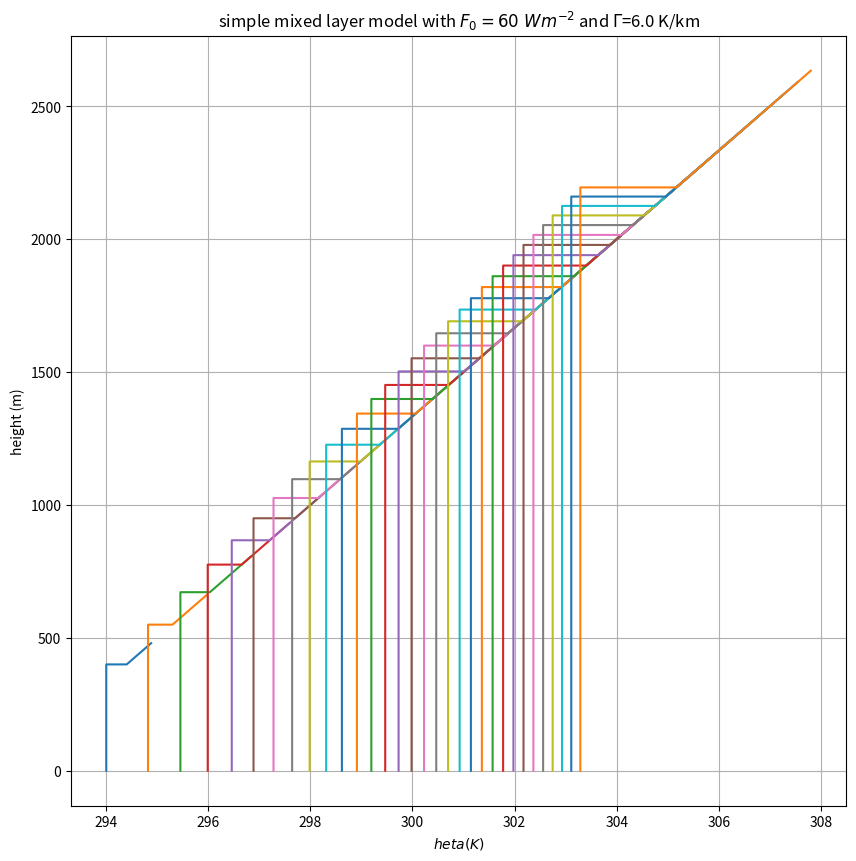
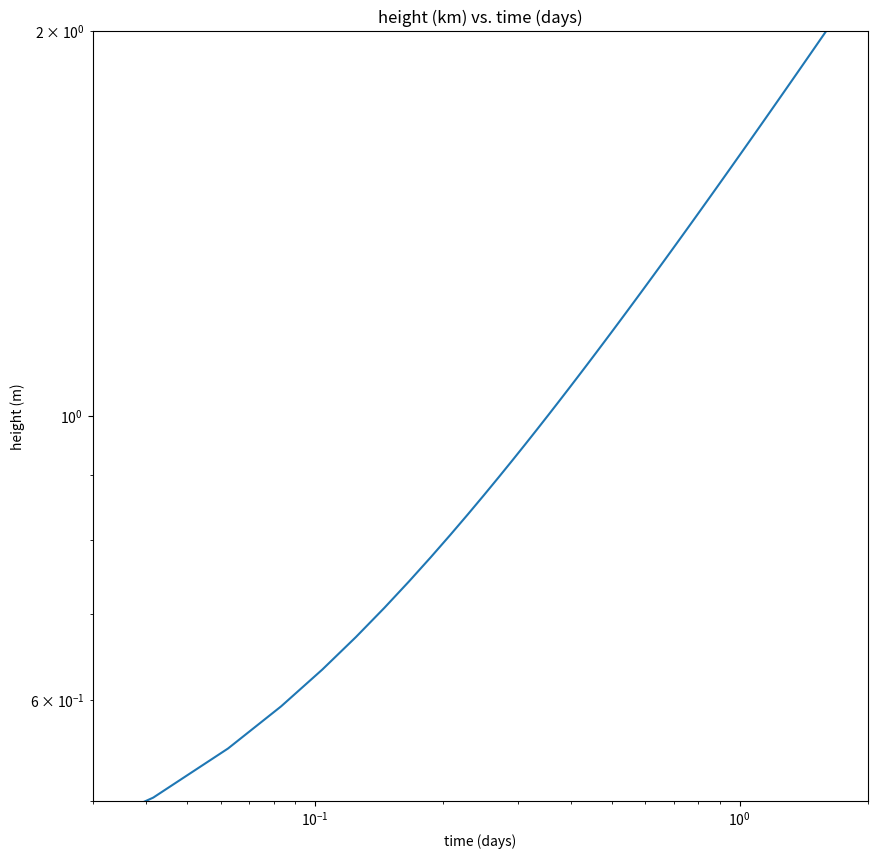

Python code for these plots, in order: (Note: this script raises an exception after producing the figures.)

# coding: utf-8

# <h1>Table of Contents<span class="tocSkip"></span></h1>
# <div class="toc" style="margin-top: 1em;"><ul class="toc-item"><li><span><a href="#Integrate-the-mixed-layer-equations-(notes-eqn.-11-13)" data-toc-modified-id="Integrate-the-mixed-layer-equations-(notes-eqn.-11-13)-1"><span class="toc-item-num">1&nbsp;&nbsp;</span>Integrate the mixed layer equations (notes eqn. 11-13)</a></span></li><li><span><a href="#does-the-height-grow-as-$\sqrt{time}?$" data-toc-modified-id="does-the-height-grow-as-$\sqrt{time}?$-2"><span class="toc-item-num">2&nbsp;&nbsp;</span>does the height grow as $\sqrt{time}?$</a></span></li></ul></div>

# # Integrate the mixed layer equations (notes eqn. 11-13)

# In[12]:


import numpy as np
import scipy.integrate as integrate
from matplotlib import pyplot as plt
import pandas as pd


def dmixed_vars(the_vars,tstep,F0,wh,gamma):
    """
      derivatives for simple mixed layer (see mixed layer notes eqn. 11-13)
    """
    k=0.2
    rho=1.
    cp=1004.
    derivs=np.empty_like(the_vars)
    derivs[0]=(1 + k)*F0/(the_vars[1]*cp*rho)
    derivs[1] = k*F0/(rho*cp*the_vars[2]) + wh
    derivs[2] = (derivs[1] - wh)*gamma - derivs[0]
    return derivs

def make_prof(df_out,gamma):
    #
    #  construct a vertical (theta, height) profile with the correct Delta theta jump
    #  using four points
    #
    profile=[(df_out['theta'],0),
             (df_out['theta'],df_out['h']),
             (df_out['theta'] + df_out['deltheta'],df_out['h']),
             (df_out['theta'] + df_out['deltheta'] + gamma*0.2*df_out['h'],1.2*df_out['h'])]
    xvals=[item[0] for item in profile]
    yvals=[item[1] for item in profile]
    return xvals,yvals

dtout=30.  #minutes
tf=48   #hours
dtout=dtout*60.
tf=tf*3600.
tspan = np.arange(0.,tf,dtout)
gamma=6.e-3  #K/m
theta_sst = 290.
intercept = 292.
h=400.
theta=294.
theta_ft = intercept + gamma*h
del_theta=theta_ft - theta
vars_init=[theta,h,del_theta]  #theta (K), height (m), del theta (K) to start
gamma=6.e-3  #K/m
F0 = 60 #W/m^2
wh= 0.  #m/s
output=integrate.odeint(dmixed_vars, vars_init, tspan,(F0,wh,gamma))
result=pd.DataFrame.from_records(output,columns=['theta','h','deltheta'])
result['time']=tspan/24./3600.
out=result.to_dict(orient='records')

fig,ax = plt.subplots(1,1,figsize=(10,10))
for count,row in enumerate(out):
    if np.mod(count,3) == 0:
        thetavals,heightvals=make_prof(row,gamma)
        ax.plot(thetavals,heightvals)
#
# note that the title tuple concatenates the two lines together if
# the aren't separated by a comma

out=ax.set(xlabel='$\theta (K)$',ylabel='height (m)',
          title=('simple mixed layer model with '
                 '$F_0 = {}\ Wm^{{-2}}$ and $\Gamma$={} K/km').format(F0,gamma*1.e3))
ax.grid(True,which='both')


# # does the height grow as $\sqrt{time}?$

# In[9]:


np.seterr(divide='ignore')
m2km=1.e-3
fig, ax=plt.subplots(1,1,figsize=(10,10))
ax.loglog(result['time'],result['h']*m2km)
ax.set(ylim=[0.5,2.],xlim=[3.e-2,2],
      title='height (km) vs. time (days)',
      xlabel='time (days)',ylabel='height (m)')
midpoint=np.int(len(result['time'])/2.)
x0,y0=result['time'].values[midpoint],result['h'].values[midpoint]*m2km
intercept=np.log10(y0) - 0.5*np.log10(x0)
log10y=intercept + 0.5*np.log10(result['time'])
yplot=10**log10y
out=ax.loglog(result['time'],yplot,'b+')
ax.grid(True,which='both')


# In[11]:


get_ipython().system('pwd')

